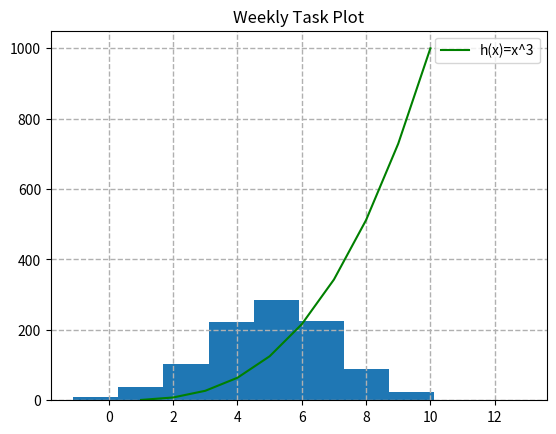

Source code (Python):
# Weekly Task 08
# plottask.py
# Histogram of a normal distribution of 1000 values with a mean of 5 and standard deviation of 2, 
# And a plot of the function h(x)=x3 in the range [0, 10], on the one set of axes.
# Author: Rebecca Feeley

import numpy as np 
from numpy import random
import matplotlib.pyplot as plt

np.random.seed(1)
histogram = np.random.normal(loc=5, scale = 2, size = 1000)

plt.hist(histogram)
# plt.show()

xpoints = np.array(range(1,11))
ypoints = pow(xpoints, 3)

plt.plot (xpoints, ypoints, color = 'g', label = "h(x)=x^3")

plt.grid(linestyle = '--', linewidth = 1)
plt.title("Weekly Task Plot")
plt.legend()

plt.show()
